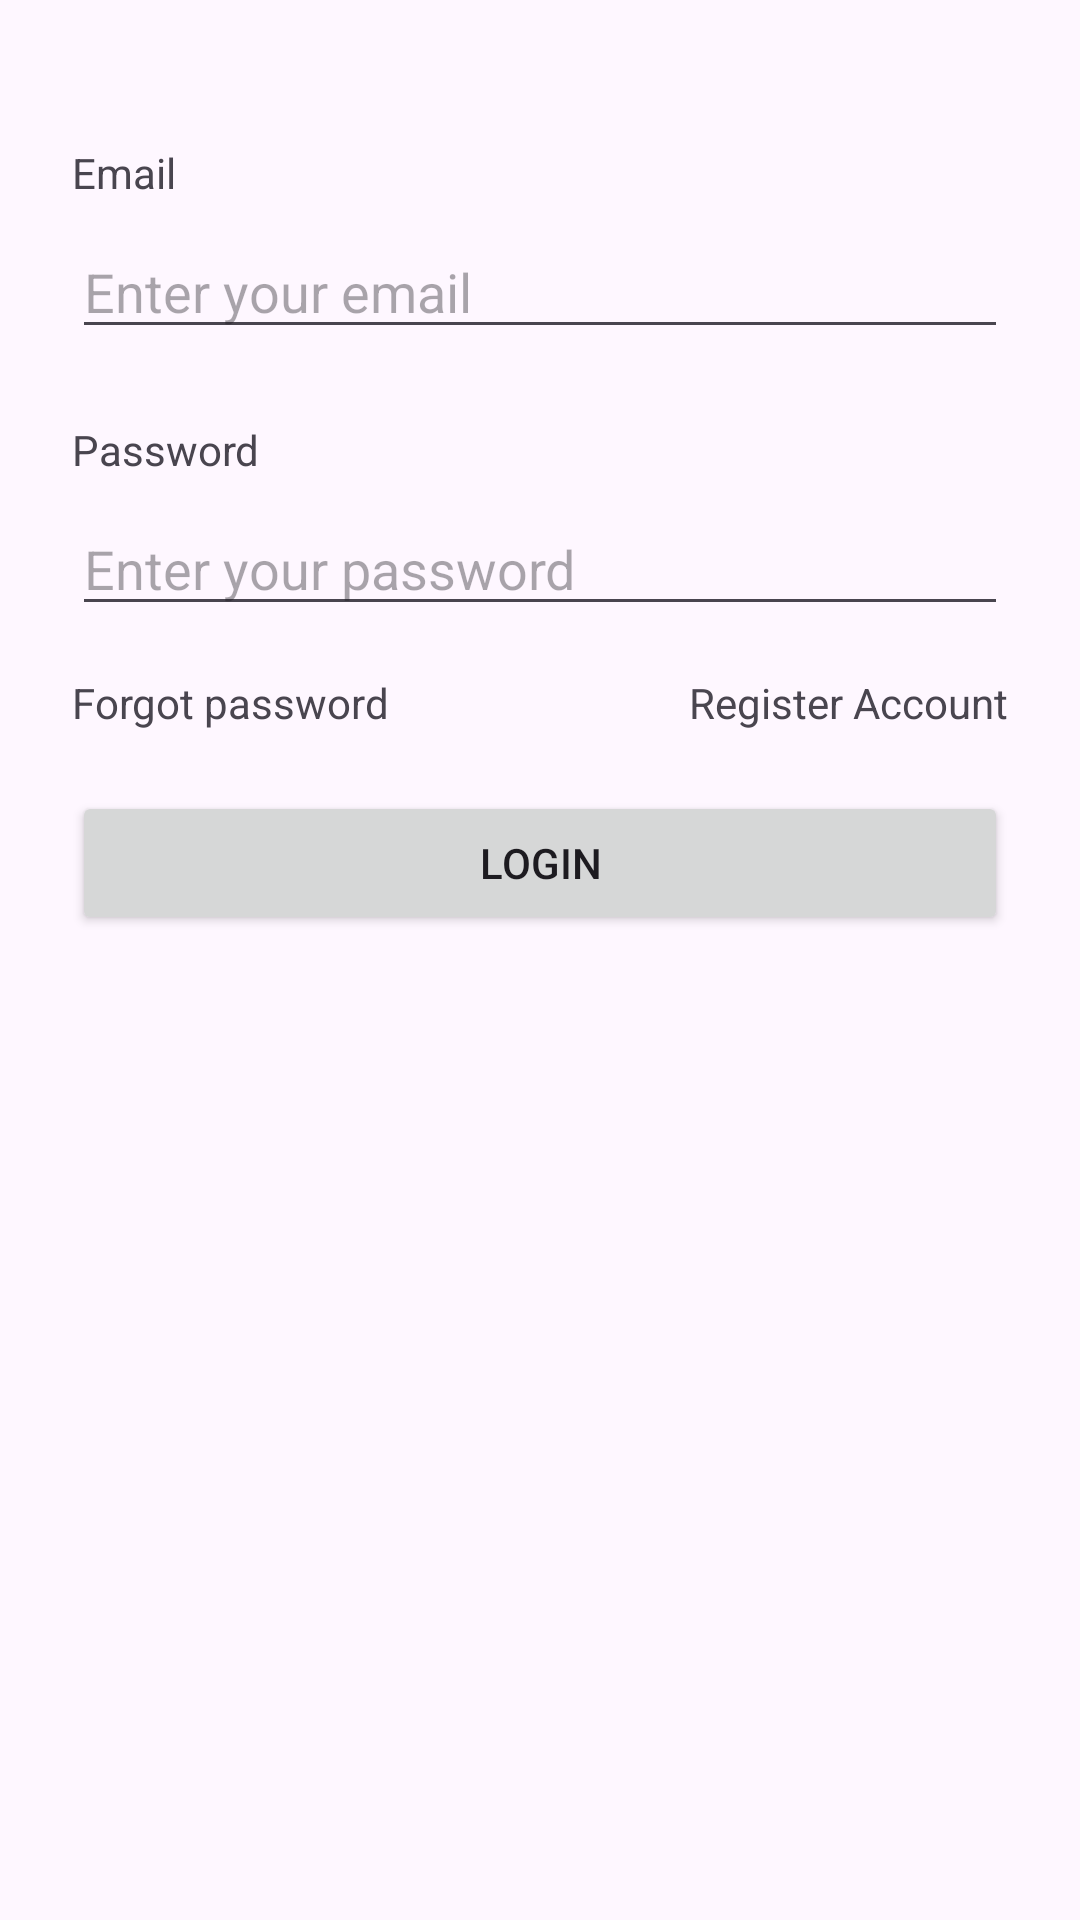

The Android layout XML behind this screen, and the referenced resources:
<!-- AndroidManifest.xml: application theme Theme.Project_Quiz_App -->
<!-- res/layout/fragment_login.xml -->
<?xml version="1.0" encoding="utf-8"?>
<FrameLayout xmlns:android="http://schemas.android.com/apk/res/android"
    xmlns:app="http://schemas.android.com/apk/res-auto"
    xmlns:tools="http://schemas.android.com/tools"
    android:layout_width="match_parent"
    android:layout_height="match_parent"
    tools:context=".view.fragments.LoginFragment">

    <androidx.constraintlayout.widget.ConstraintLayout
        android:layout_width="match_parent"
        android:layout_height="match_parent"
        android:padding="24dp">

        
        <ImageView
            android:id="@+id/logo_lg"
            android:layout_width="wrap_content"
            android:layout_height="wrap_content"
            app:layout_constraintEnd_toEndOf="parent"
            app:layout_constraintStart_toStartOf="parent"
            app:layout_constraintTop_toTopOf="parent"
            app:layout_constraintVertical_bias="0.2"
            tools:src="@tools:sample/avatars" />

        
        <TextView
            android:id="@+id/label_email"
            android:layout_width="wrap_content"
            android:layout_height="wrap_content"
            android:layout_marginTop="24dp"
            android:text="Email"
            app:layout_constraintStart_toStartOf="parent"
            app:layout_constraintTop_toBottomOf="@id/logo_lg" />

        
        <EditText
            android:id="@+id/email_lg"
            android:layout_width="0dp"
            android:layout_height="wrap_content"
            android:layout_marginTop="8dp"
            android:ems="10"
            android:hint="Enter your email"
            android:inputType="textEmailAddress"
            app:layout_constraintEnd_toEndOf="parent"
            app:layout_constraintStart_toStartOf="parent"
            app:layout_constraintTop_toBottomOf="@id/label_email" />

        
        <TextView
            android:id="@+id/label_password"
            android:layout_width="wrap_content"
            android:layout_height="wrap_content"
            android:layout_marginTop="24dp"
            android:text="Password"
            app:layout_constraintStart_toStartOf="parent"
            app:layout_constraintTop_toBottomOf="@id/email_lg" />

        
        <EditText
            android:id="@+id/password_lg"
            android:layout_width="0dp"
            android:layout_height="wrap_content"
            android:layout_marginTop="8dp"
            android:ems="10"
            android:hint="Enter your password"
            android:inputType="textPassword"
            app:layout_constraintEnd_toEndOf="parent"
            app:layout_constraintStart_toStartOf="parent"
            app:layout_constraintTop_toBottomOf="@id/label_password" />

        
        <TextView
            android:id="@+id/text_forgot_password"
            android:layout_width="wrap_content"
            android:layout_height="wrap_content"
            android:layout_marginTop="16dp"
            android:text="Forgot password"
            app:layout_constraintStart_toStartOf="parent"
            app:layout_constraintTop_toBottomOf="@id/password_lg" />

        
        <TextView
            android:id="@+id/text_register"
            android:layout_width="wrap_content"
            android:layout_height="wrap_content"
            android:layout_marginTop="16dp"
            android:text="Register Account"
            app:layout_constraintEnd_toEndOf="parent"
            app:layout_constraintTop_toBottomOf="@id/password_lg" />

        <Button
            android:id="@+id/btn_login"
            android:layout_width="0dp"
            android:layout_height="wrap_content"
            android:layout_marginTop="20dp"
            android:text="Login"
            app:layout_constraintEnd_toEndOf="parent"
            app:layout_constraintStart_toStartOf="parent"
            app:layout_constraintTop_toBottomOf="@+id/text_forgot_password" />

    </androidx.constraintlayout.widget.ConstraintLayout>

</FrameLayout>
<!-- resources referenced by this layout -->
<resources>
  <style name="Theme.Project_Quiz_App" parent="Base.Theme.Project_Quiz_App" />
  <style name="Base.Theme.Project_Quiz_App" parent="Theme.Material3.DayNight.NoActionBar">
          
          
      </style>
</resources>
